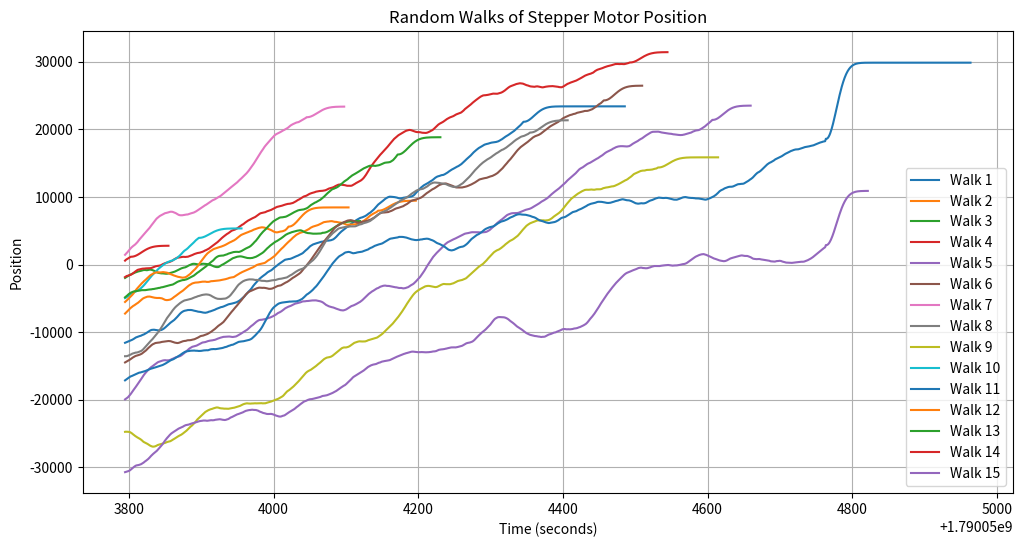

Python code for this plot:
import numpy as np
import random
import matplotlib.pyplot as plt
import time

def generate_random_walks(n_walks, steps_per_walk, max_step_size=1024):
    walks = []
    timestamps = []
    for _ in range(n_walks):
        start_position = random.randint(-32768, 0)
        end_position = random.randint(0, 32768)

        current_position = start_position
        
        walk = [start_position]
        timestamp_walk = [time.time()]
        
        for _ in range(steps_per_walk - 1):
            # Calculate the remaining distance to the target
            distance = end_position - current_position
            
            # Determine the step size (not exceeding max_step_size and remaining distance)
            step_size = random.randint(1, min(max_step_size, abs(distance)))
            step = step_size if distance >= 0 else -step_size
            # there shold be a 0.3 probability that the stepper motor will move in the opposite direction
            if random.random() < 0.4:
                step = -step_size


            # Update the current position
            current_position += step
            walk.append(current_position)
            timestamp_walk.append(timestamp_walk[-1] + 1)  # one second interval for each step
            
            # Check if we are close enough to the final position
            if abs(end_position - current_position) < step_size:
                break
        
        # Ensure the final step takes us exactly to the end_position
        walk.append(end_position)
        timestamp_walk.append(timestamp_walk[-1] + 1)

        walk = np.convolve(walk, np.ones(32)/32, mode='valid').tolist()
        timestamp_walk = timestamp_walk[:len(walk)]

        current_position = walk[-1]
        # now use a logaritmic function to approach the final position in the next 100 steps
        for i in range(200):
            current_position = int((end_position - current_position) * (1 - np.exp(-i/200)) + current_position)
            walk.append(current_position)
            timestamp_walk.append(timestamp_walk[-1] + 1)
            if abs(end_position - current_position) < step_size/100:
                break
        
        

        walks.append(walk)
        timestamps.append(timestamp_walk)
    
    return walks, timestamps

# Generate 3 random walks with at least 360 steps each
n_walks = 15  # number of random walks
steps_per_walk = 1000  # steps in each walk
walks, timestamps = generate_random_walks(n_walks, steps_per_walk, max_step_size=500)

longest_walk = max(len(walk) for walk in walks)
steps_per_min = longest_walk / 5

# Plot the walks
plt.figure(figsize=(12, 6))
for i in range(n_walks):
    plt.plot(timestamps[i], walks[i], label=f'Walk {i+1}')
plt.title('Random Walks of Stepper Motor Position')
plt.xlabel('Time (seconds)')
plt.ylabel('Position')
plt.legend()
plt.grid(True)
plt.show()
